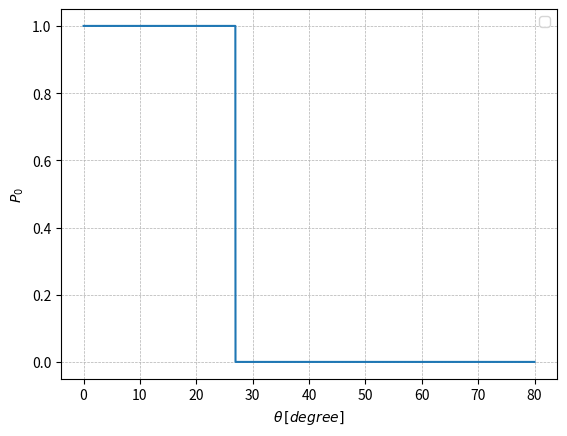

Recreate this plot in Python.
#同時測定の角度分布(点近似)

import matplotlib.pyplot as plt
import numpy as np
from scipy.optimize import curve_fit

#texフォントを使用
plt.rcParams["text.usetex"] = False

def Om(l,Rs):
    return 2 * np.pi * (1 - l / np.sqrt(Rs**2 + l**2))

th = np.linspace(0,  80, 100000)
thr = np.radians(th)

l = 10000
Rs = 1.27
Rb = 2.54
c = 5
Om = Om(l, Rs)
b = c * np.sqrt(Om / (2 * np.pi)) / np.cos(thr)
a = b / np.cos(thr)
xT = c * np.tan(thr)
x0 = np.sqrt(np.abs(c**2 + Rb**2 - b**2)) / np.sin(thr) - c / np.tan(thr)

def Fc(x):
    return x*np.sqrt(np.abs(Rb**2 - x**2)) + Rb**2 * np.arcsin(x / Rb)

def Fe(i, x):
    arg = np.clip((x - xT[i]) / a[i], -1.0, 1.0)
    return b[i] / a[i] * ( (x - xT[i]) * np.sqrt(np.abs(a[i]**2 - (x - xT[i])**2)) + a[i]**2 * np.arcsin(arg) )

S = np.zeros(len(thr))

for i in range(len(thr)):
    if xT[i] >= Rb +a[i]:
        S[i] = 0
    elif xT[i] <= Rb - a[i]:
        S[i] = np.pi * a[i] * b[i]
    elif xT[i] <= Rb +a[i] and xT[i] >= Rb - a[i]:
        S[i] = Fc(Rb) - Fc(x0[i]) + Fe(i, x0[i]) - Fe(i, xT[i] - a[i])
    #else:
        #S[i] = np.pi * b[i]**2 / np.cos(thr[i])
F = S * np.cos(thr) / (np.pi * b**2)
M = np.zeros(len(thr))
for i in range(len(thr)):
    M[i] = Fc(Rb) - Fc(x0[i]) + Fe(i, x0[i]) - Fe(i, xT[i] - a[i])

plt.plot(th, F)
#plt.plot([0,80],[0,0])    
#plt.plot(th, np.full([len(th), 1], Rb) , label= "R")
##plt.plot(th, xT + a, label= "x+a")
#plt.plot(th, xT - a, label= "x-a")
plt.xlabel(rf"$\theta\,[degree]$")
plt.ylabel(rf"$P_0$")
plt.grid(linestyle = "--", linewidth = 0.5)
plt.legend()
#plt.savefig("tex/analysis_ex.pdf", dpi=300, bbox_inches="tight")
plt.show()
